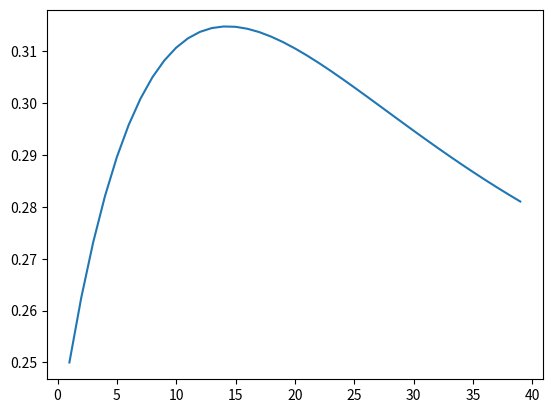

This figure's Python source:
import numpy as np
import matplotlib.pyplot as plt

def f(b_count, alpha, beta):
    res = 0
    res += 0.25-(0.25*alpha**(b_count-1))
    res += (0.25*beta**(b_count-1))
    return res

alpha = 0.9
beta = 0.95
print(f(0, alpha, beta))
print(f(1, alpha, beta))
print(f(13, alpha, beta))
print(f(14, alpha, beta))
print(f(15, alpha, beta))

assert(f(1, alpha,beta)==0.25)
assert(f(13, alpha,beta)<f(14, alpha,beta)>f(15, alpha,beta))

k = np.arange(1, 40, 1)
plt.plot(k, f(k, alpha, beta))
plt.show()
